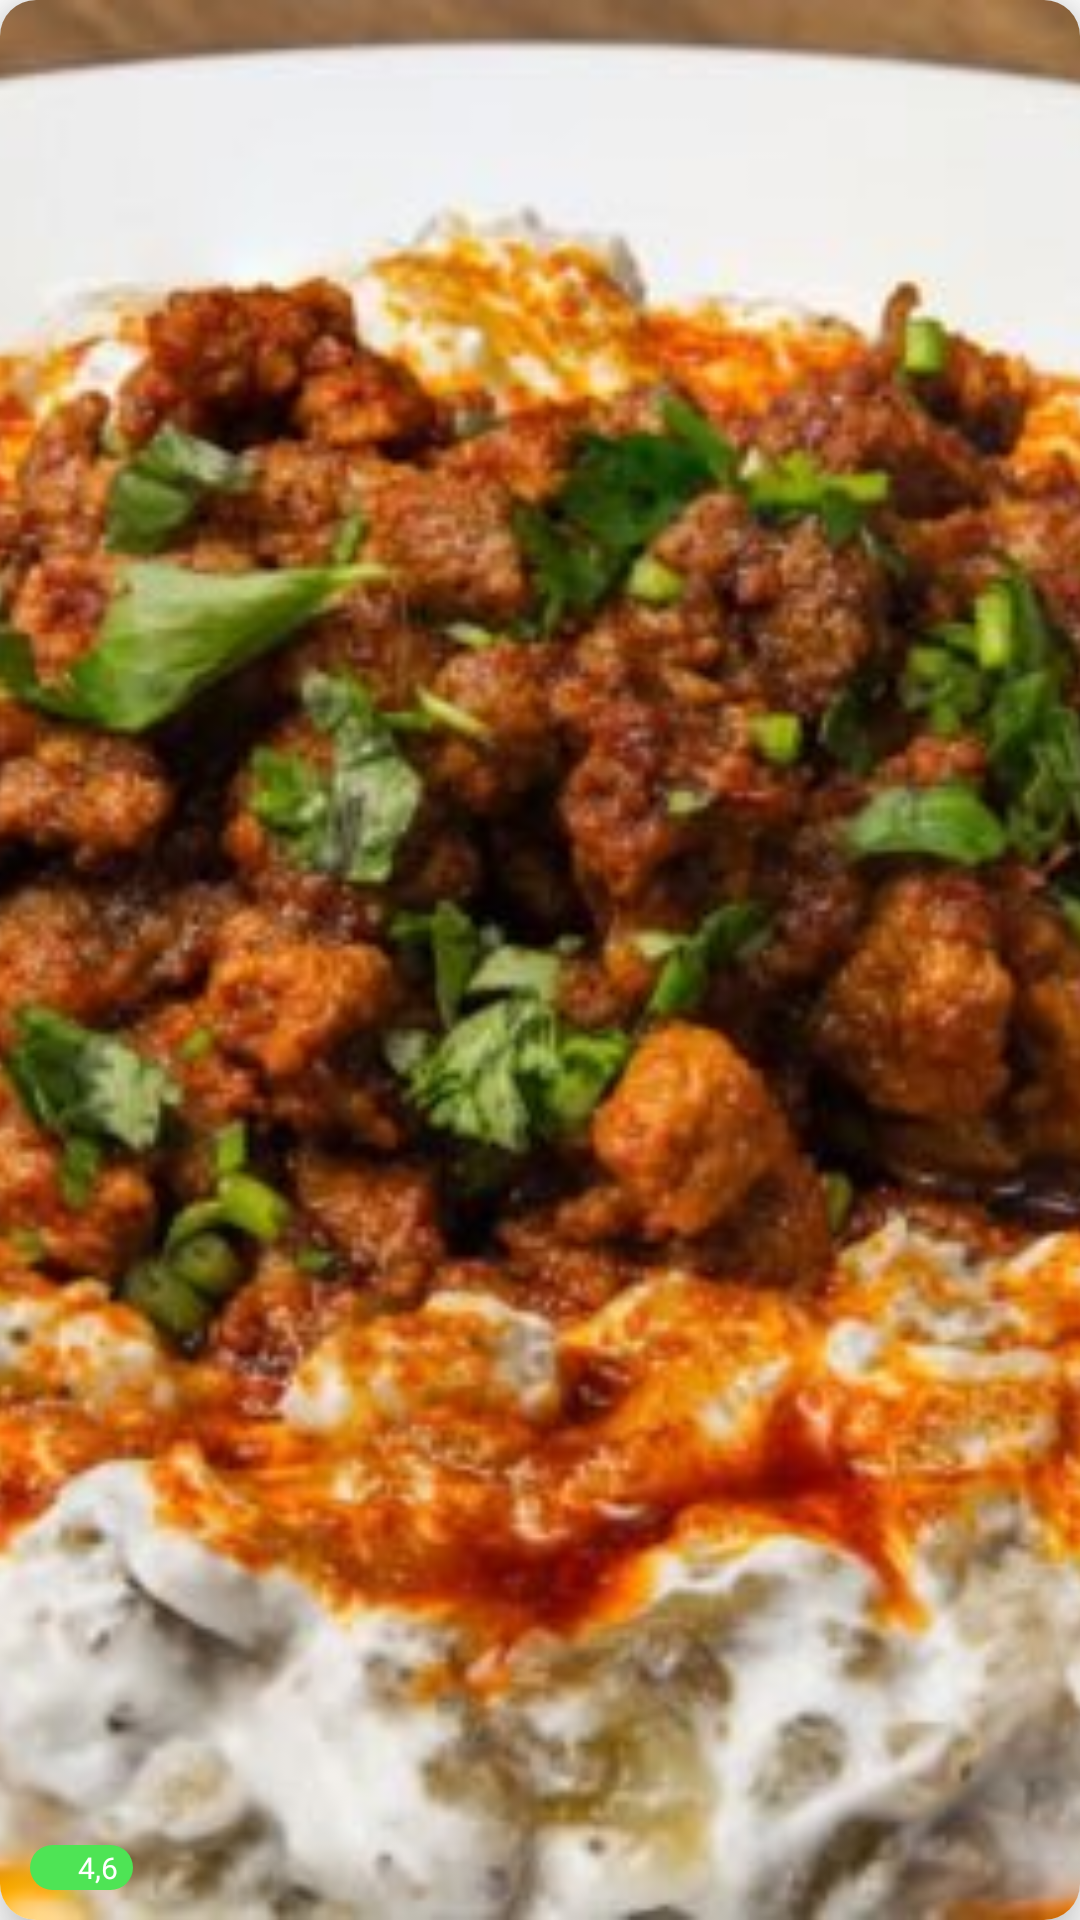

The Android layout XML behind this screen, and the referenced resources:
<!-- AndroidManifest.xml: application theme Theme.KbbMenuSelectNoActionBar -->
<!-- res/layout/best_seller.xml -->
<?xml version="1.0" encoding="utf-8"?>
<androidx.cardview.widget.CardView xmlns:android="http://schemas.android.com/apk/res/android"
    xmlns:app="http://schemas.android.com/apk/res-auto"
    android:layout_width="200dp"
    android:layout_height="120dp"
    android:layout_margin="10dp"
    app:cardCornerRadius="12dp"
    app:cardElevation="10dp">

    <RelativeLayout
        android:layout_width="match_parent"
        android:layout_height="match_parent">


        <ImageView
            android:id="@+id/food_picture"
            android:layout_width="match_parent"
            android:layout_height="match_parent"
            android:scaleType="centerCrop"
            android:src="@drawable/alinazik" />


        <RelativeLayout
            android:id="@+id/star_layout"
            android:layout_width="wrap_content"
            android:layout_height="15dp"
            android:layout_alignParentBottom="true"
            android:layout_margin="10dp"
            android:background="@drawable/score_background">


            <ImageView
                android:id="@+id/star"
                android:layout_width="10dp"
                android:layout_height="10dp"
                android:layout_centerVertical="true"
                android:layout_marginLeft="4dp"
                android:src="@drawable/starr" />

            <TextView
                android:id="@+id/star_count"
                android:layout_width="wrap_content"
                android:layout_height="wrap_content"
                android:layout_centerVertical="true"
                android:layout_marginLeft="2dp"
                android:layout_marginRight="5dp"
                android:layout_toRightOf="@+id/star"
                android:fontFamily="@font/roboto_medium"
                android:gravity="center"
                android:text="4,6"
                android:textAlignment="center"
                android:textColor="@color/white"
                android:textSize="10sp" />


        </RelativeLayout>

        <RelativeLayout
            android:id="@+id/offer_layout"
            android:layout_width="wrap_content"
            android:layout_height="15dp"
            android:layout_alignParentBottom="true"
            android:layout_marginBottom="10dp"
            android:layout_toRightOf="@+id/star_layout"
            android:background="@drawable/offer_background"
            android:visibility="gone">


            <TextView
                android:id="@+id/offer_text"
                android:layout_width="wrap_content"
                android:layout_height="wrap_content"
                android:layout_centerVertical="true"
                android:layout_marginLeft="5dp"
                android:layout_marginRight="5dp"
                android:fontFamily="@font/roboto_medium"
                android:gravity="center"
                android:text="Kampanya"
                android:textAlignment="center"
                android:textColor="@color/white"
                android:textSize="10sp"
                android:textStyle="bold" />


        </RelativeLayout>

    </RelativeLayout>


</androidx.cardview.widget.CardView>
<!-- resources referenced by this layout -->
<resources>
  <color name="white">#FFFFFFFF</color>
  <!-- drawable alinazik: jpg bitmap (drawable, 58644 bytes) -->
  <!-- drawable offer_background (drawable) -->
  <?xml version="1.0" encoding="utf-8"?>
  <shape xmlns:android="http://schemas.android.com/apk/res/android">
  
      <corners android:radius="10dp" />
  
      <solid android:color="#FFA216" />
  
  </shape>
  <!-- drawable score_background (drawable) -->
  <?xml version="1.0" encoding="utf-8"?>
  <shape xmlns:android="http://schemas.android.com/apk/res/android">
  
      <corners android:radius="10dp" />
  
      <solid android:color="@color/darkGreen" />
  
  </shape>
  <style name="Theme.KbbMenuSelectNoActionBar" parent="Theme.MaterialComponents.DayNight.NoActionBar">
  
  
          <item name="android:windowLightStatusBar">true</item>
  <item name="android:fitsSystemWindows">true</item>
          <item name="android:windowContentTransitions">true</item>
          
          <item name="colorPrimary">@color/black</item>
          <item name="colorPrimaryVariant">@color/white</item>
          <item name="colorOnPrimary">@color/white</item>
          
          <item name="colorSecondary">@color/teal_200</item>
          <item name="colorSecondaryVariant">@color/teal_700</item>
          <item name="colorOnSecondary">@color/black</item>
          
          <item name="android:statusBarColor" tools:targetApi="l">?attr/colorPrimaryVariant
          </item>        
      </style>
  <color name="darkGreen">#4EE455</color>
  <color name="black">#FF000000</color>
  <color name="teal_200">#FF03DAC5</color>
  <color name="teal_700">#FF018786</color>
</resources>
